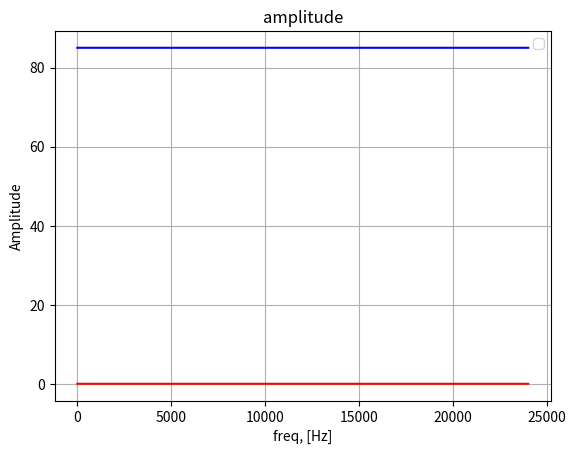

Recreate this plot in Python.
import matplotlib.pyplot as plt
import math
import numpy as np

freq_a_hz = 48000
freq_calc = freq_a_hz/2

'''
#Feed Forward
A = np.array([  
        0.00000000001785336951,
        0.00000000008926684755,
        0.00000000017853369510,
        0.00000000017853369510,
        0.00000000008926684755,
        0.00000000001785336951

        ])
#Feed Back
B = np.array([      
        1.00000000000000000000,
        -4.94580510978888640000,
        9.78458861225242060000,
        -9.67891547624729400000,
        4.78728571419223670000,
        -0.94715373983704532000
        ])
'''
        
A = np.array([  
        0.150,
        0.000
        ])

#Feed Back
B = np.array([      
        0.00,
        0,85
        ])
 

freq_hz = np.arange(2, freq_calc, 1)

def Z_n(N,f,Fs):
   T_a = 1.0/Fs
   omega = (2.0 * np.pi)*f
   #exp_val=np.exp(-1j*N*omega) 
   exp_val=np.cos(-N*omega*T_a) - (0+1j)*np.sin(-N*omega*T_a) 
   return exp_val

def CalcFreqResp(A,B,freq_s_hz):
    print ('A Type  {}  Nums{}'.format(type(A),len(A)))
    Amp = np.array([])
    for f in range(len(freq_hz)):
        numenator = 0
        denominator = 1
        
        for n in range(len(A)):
            forward = Z_n(n,f,freq_s_hz)*A[n]
            numenator = numenator+forward
        for n in range(len(B)):
            if n!=0:
                back = Z_n(n,f,freq_s_hz)*B[n]
                denominator =  denominator - back

        element =  np.absolute(numenator/denominator)
        Amp = np.append(Amp, element)
    return Amp


Amp1 = CalcFreqResp(A,B,freq_a_hz )
Amp2 = CalcFreqResp(B,A,freq_a_hz )
 
#Amp2 = CalcFreqResp(a2_0,b2_1,freq_a_hz )


print ('Amp1 {} Nums'.format(len(Amp1)))
print ('freq_hz {} Nums'.format(len(freq_hz)))
 

print ('Type Amp1 {} '.format(type(Amp1)))
print ('Type freq_hz {} '.format(type(freq_hz)))


plt.title("amplitude")
plt.grid(True)
plt.ylabel('Amplitude')
plt.xlabel('freq, [Hz]')
plt.plot(freq_hz, Amp1,'r')
plt.plot(freq_hz, Amp2,'b')
#plt.plot(freq_hz, Amp2,'b', label='a0={:4.4f}, b1={:4.4f}'.format(a2_0,b2_1))
plt.legend()
#plt.xscale('log')
plt.show()
        
        